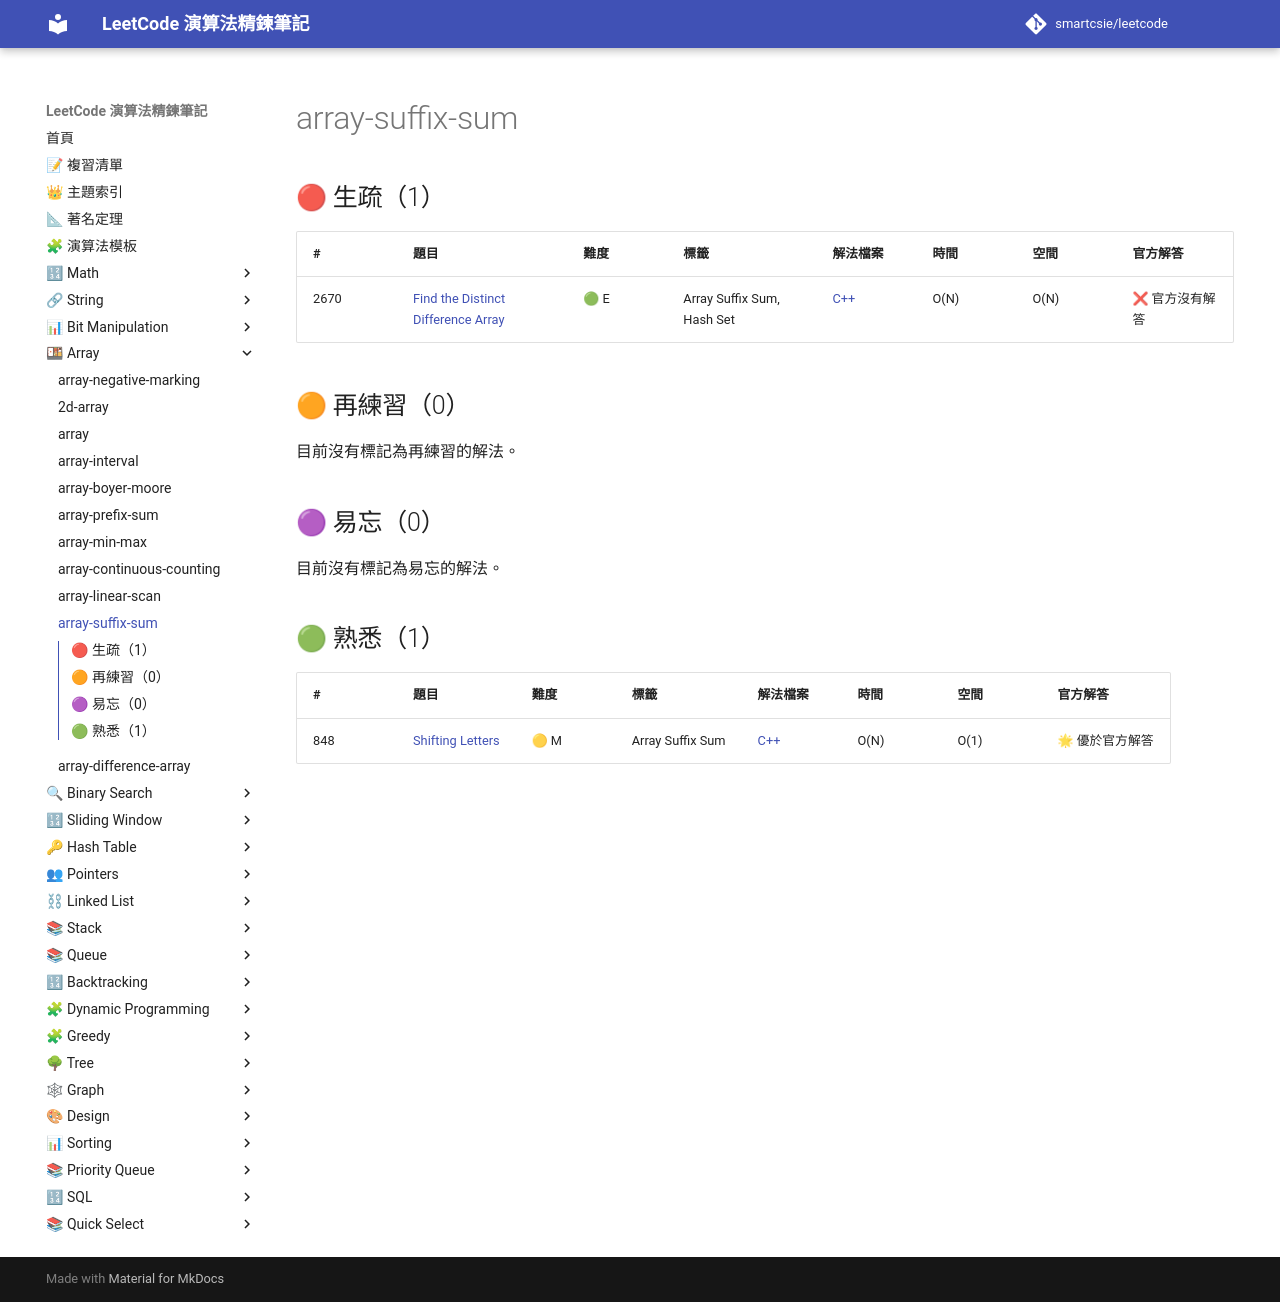

repository: smartcsie/leetcode · page: topics/array-suffix-sum/index.html · generator: mkdocs

# array-suffix-sum

## 🔴 生疏（1）

| # | 題目 | 難度 | 標籤 | 解法檔案 | 時間 | 空間 | 官方解答 |
| --- | --- | --- | --- | --- | --- | --- | --- |
| 2670 | [Find the Distinct Difference Array](https://leetcode.com/problems/find-the-distinct-difference-array/) | 🟢 E | Array Suffix Sum, Hash Set | [C++](../problems/2670.md) | O(N) | O(N) | ❌ 官方沒有解答 |

## 🟠 再練習（0）

目前沒有標記為再練習的解法。

## 🟣 易忘（0）

目前沒有標記為易忘的解法。

## 🟢 熟悉（1）

| # | 題目 | 難度 | 標籤 | 解法檔案 | 時間 | 空間 | 官方解答 |
| --- | --- | --- | --- | --- | --- | --- | --- |
| 848 | [Shifting Letters](https://leetcode.com/problems/shifting-letters/) | 🟡 M | Array Suffix Sum | [C++](../problems/0848.md) | O(N) | O(1) | 🌟 優於官方解答 |
